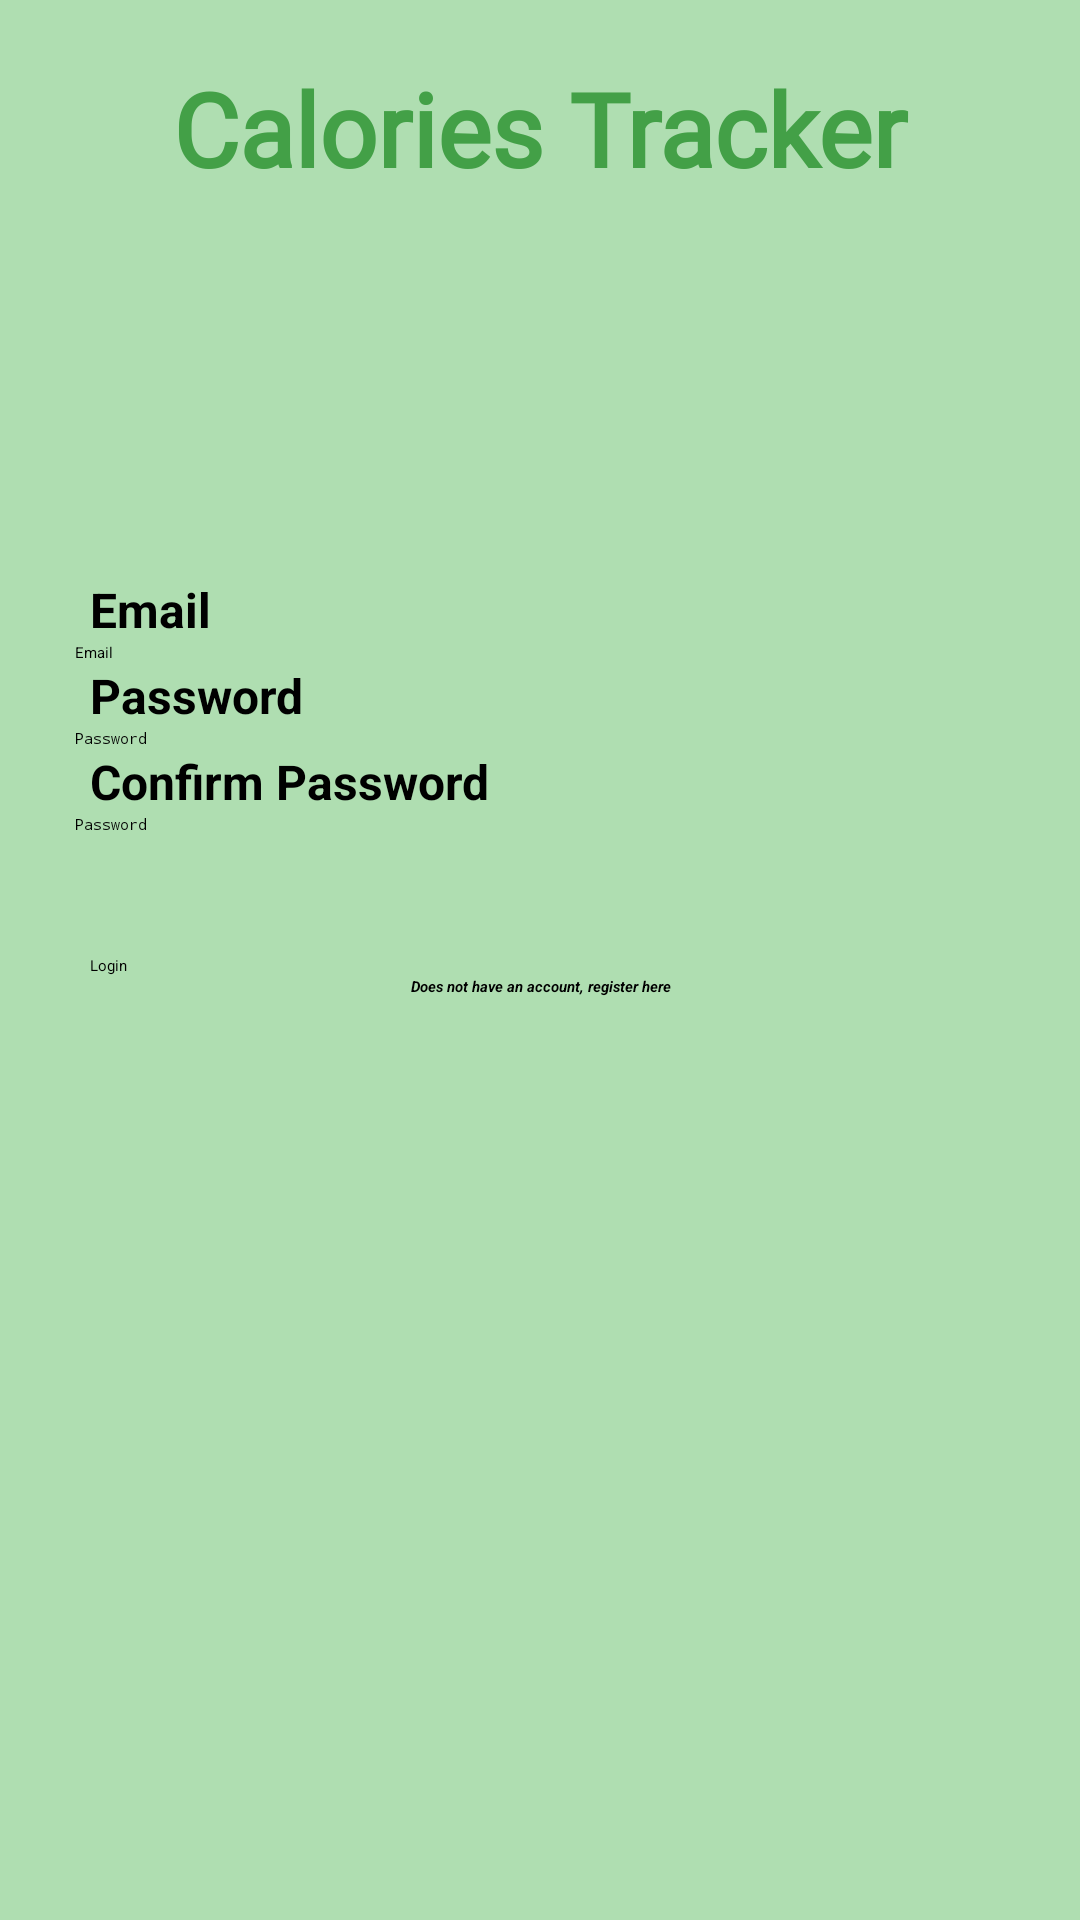

This screen was rendered from an Android layout file. Write that file and the resources it references.
<!-- AndroidManifest.xml: application theme Theme.Calories_tracker_main -->
<!-- res/layout/activity_login.xml -->
<?xml version="1.0" encoding="utf-8"?>
<LinearLayout xmlns:android="http://schemas.android.com/apk/res/android"
    xmlns:app="http://schemas.android.com/apk/res-auto"
    xmlns:tools="http://schemas.android.com/tools"
    android:layout_width="match_parent"
    android:layout_height="match_parent"
    android:background="@color/bgColor"
    android:orientation="vertical"
    tools:context=".LoginActivity">

    <TextView
        android:id="@+id/title_login"
        android:layout_width="match_parent"
        android:layout_height="wrap_content"
        android:layout_marginTop="20dp"
        android:fontFamily="@font/andika_new_basic"
        android:text="@string/app_title"
        android:textAlignment="center"
        android:textColor="@color/primaryColor"
        android:textSize="34sp"
        android:textStyle="bold" />

    <ImageView
        android:id="@+id/imageView"
        android:layout_width="match_parent"
        android:layout_height="67dp"
        android:layout_marginBottom="60dp"
        app:srcCompat="@drawable/ic_baseline_analytics_24" />

    <TextView
        android:id="@+id/email_login_label"
        android:layout_width="300dp"
        android:layout_height="wrap_content"
        android:layout_gravity="center"
        android:text="@string/login_email_label"
        android:textSize="16sp"
        android:textStyle="bold" />

    <EditText
        android:id="@+id/email_login_value"
        android:layout_width="310dp"
        android:layout_height="wrap_content"
        android:layout_gravity="center"
        android:ems="10"
        android:hint="Email"
        android:inputType="textPersonName"
        android:text="@string/empty_string" />

    <TextView
        android:id="@+id/password_login_label"
        android:layout_width="300dp"
        android:layout_height="wrap_content"
        android:layout_gravity="center"
        android:text="@string/login_password_label"
        android:textSize="16sp"
        android:textStyle="bold" />

    <EditText
        android:id="@+id/password_login_value"
        android:layout_width="310dp"
        android:layout_height="wrap_content"
        android:layout_gravity="center"
        android:ems="10"
        android:hint="Password"
        android:inputType="textPassword" />

    <TextView
        android:id="@+id/cfpassword_login_label"
        android:layout_width="300dp"
        android:layout_height="wrap_content"
        android:layout_gravity="center"
        android:text="@string/cfpassword_login_value"
        android:textSize="16sp"
        android:textStyle="bold" />

    <EditText
        android:id="@+id/cfpassword_login_value"
        android:layout_width="310dp"
        android:layout_height="wrap_content"
        android:layout_gravity="center"
        android:ems="10"
        android:hint="Password"
        android:inputType="textPassword" />

    <Button
        android:id="@+id/button_login"
        android:layout_width="300dp"
        android:layout_height="wrap_content"
        android:layout_gravity="center"
        android:layout_marginTop="40dp"
        android:onClick="onClickButton"
        android:text="@string/login_login_button" />

    <TextView
        android:id="@+id/navigate_login_text"
        android:layout_width="match_parent"
        android:layout_height="wrap_content"
        android:fontFamily="sans-serif"
        android:onClick="onClickSwitchLoginSignUp"
        android:text="@string/login_singup_navigate_text"
        android:textAlignment="center"
        android:textStyle="bold|italic" />
</LinearLayout>
<!-- resources referenced by this layout -->
<resources>
  <color name="bgColor">#afdeb1</color>
  <color name="primaryColor">#43a047</color>
  <!-- drawable ic_baseline_analytics_24 (drawable) -->
  <vector android:height="24dp" android:tint="#00701A"
      android:viewportHeight="24" android:viewportWidth="24"
      android:width="24dp" xmlns:android="http://schemas.android.com/apk/res/android">
      <path android:fillColor="@android:color/white" android:pathData="M19,3L5,3c-1.1,0 -2,0.9 -2,2v14c0,1.1 0.9,2 2,2h14c1.1,0 2,-0.9 2,-2L21,5c0,-1.1 -0.9,-2 -2,-2zM9,17L7,17v-5h2v5zM13,17h-2v-3h2v3zM13,12h-2v-2h2v2zM17,17h-2L15,7h2v10z"/>
  </vector>
  <string name="app_title">Calories Tracker</string>
  <string name="cfpassword_login_value">Confirm Password</string>
  <string name="empty_string" />
  <string name="login_email_label">Email</string>
  <string name="login_login_button">Login</string>
  <string name="login_password_label">Password</string>
  <string name="login_singup_navigate_text">Does not have an account, register here</string>
</resources>
